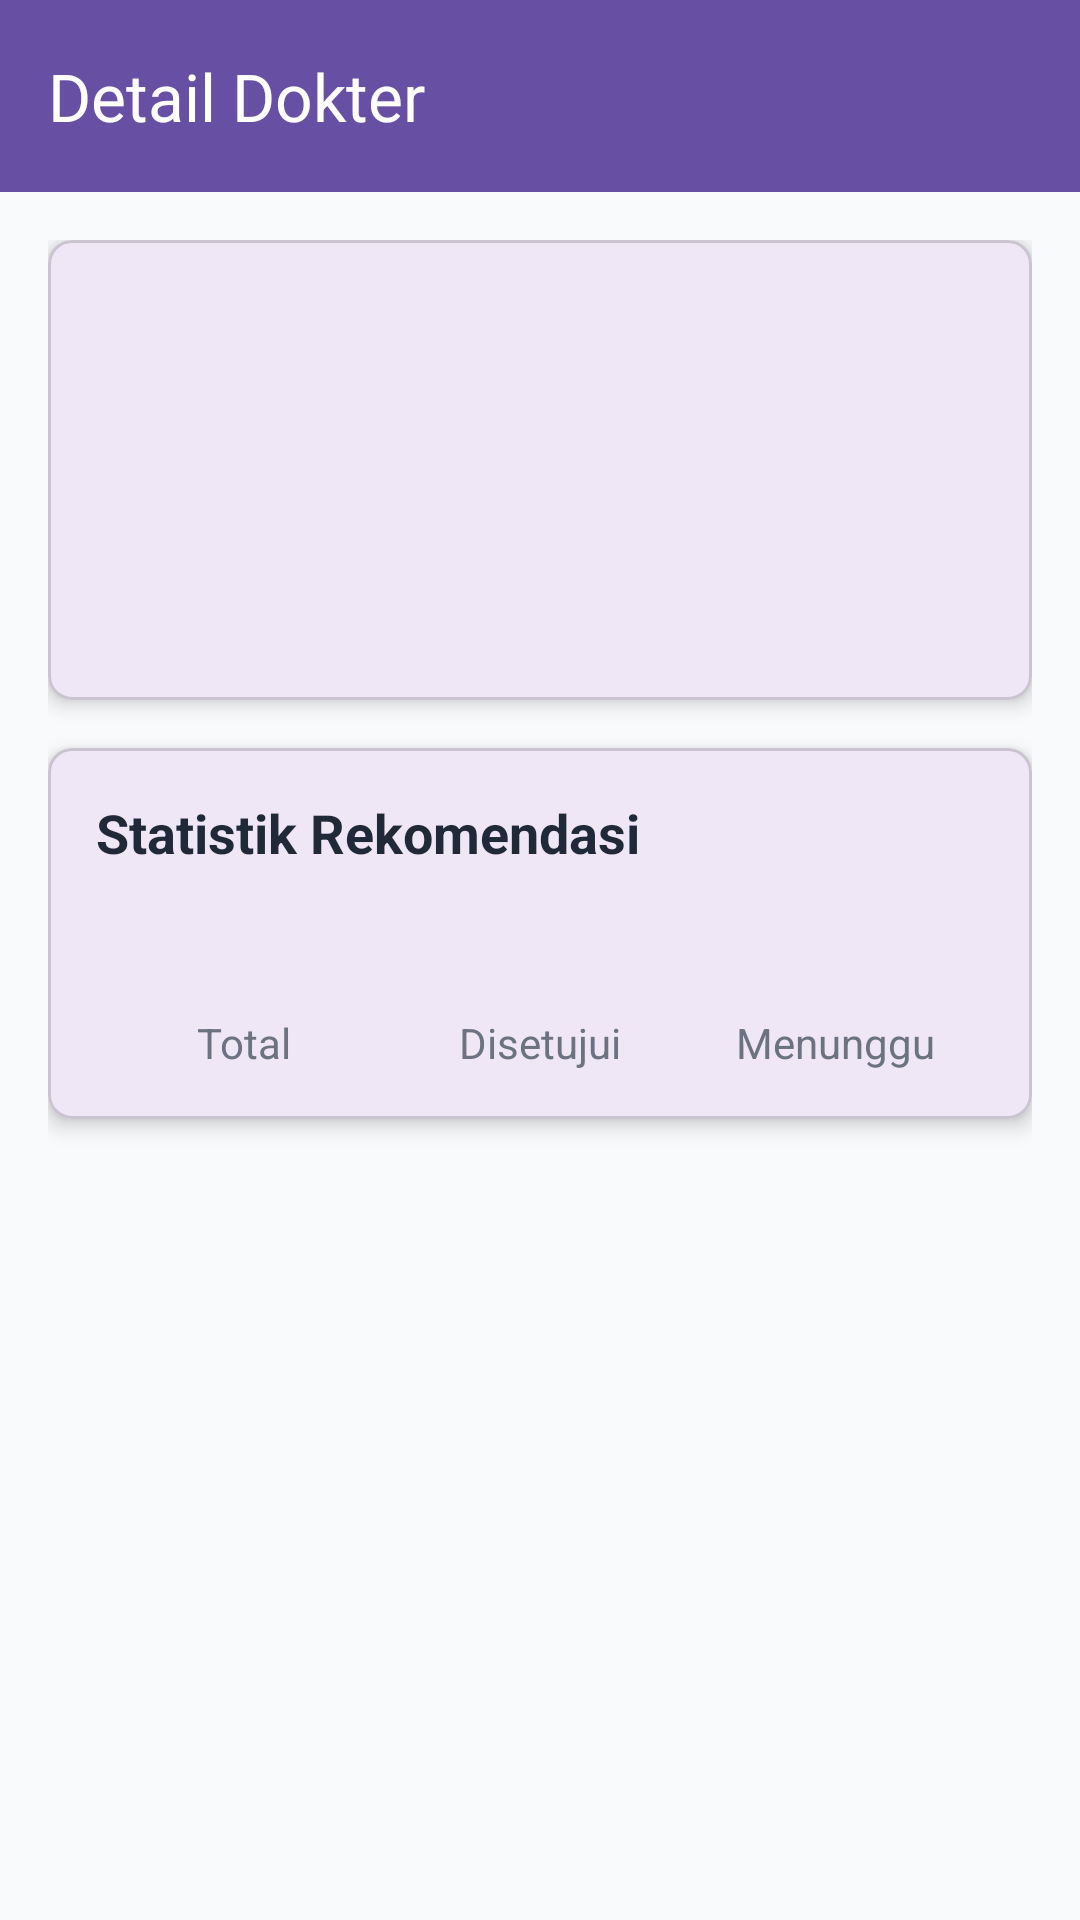

Produce the Android XML layout that renders to this screen, including the resource entries it uses.
<!-- AndroidManifest.xml: application theme Theme.SoundScape -->
<!-- res/layout/fragment_doctor_detail.xml -->
<?xml version="1.0" encoding="utf-8"?>
<androidx.coordinatorlayout.widget.CoordinatorLayout
    xmlns:android="http://schemas.android.com/apk/res/android"
    xmlns:app="http://schemas.android.com/apk/res-auto"
    xmlns:tools="http://schemas.android.com/tools"
    android:layout_width="match_parent"
    android:layout_height="match_parent"
    android:background="@color/background">

    <com.google.android.material.appbar.AppBarLayout
        android:layout_width="match_parent"
        android:layout_height="wrap_content"
        android:theme="@style/ThemeOverlay.AppCompat.Dark.ActionBar">

        <com.google.android.material.appbar.MaterialToolbar
            android:id="@+id/toolbar"
            android:layout_width="match_parent"
            android:layout_height="?attr/actionBarSize"
            android:background="?attr/colorPrimary"
            app:title="Detail Dokter"
            app:titleTextColor="@android:color/white" />

    </com.google.android.material.appbar.AppBarLayout>

    <androidx.core.widget.NestedScrollView
        android:layout_width="match_parent"
        android:layout_height="match_parent"
        app:layout_behavior="@string/appbar_scrolling_view_behavior">

        <LinearLayout
            android:layout_width="match_parent"
            android:layout_height="wrap_content"
            android:orientation="vertical"
            android:padding="16dp">

            
            <com.google.android.material.card.MaterialCardView
                android:layout_width="match_parent"
                android:layout_height="wrap_content"
                app:cardCornerRadius="8dp"
                app:cardElevation="4dp"
                android:layout_marginBottom="16dp">

                <LinearLayout
                    android:layout_width="match_parent"
                    android:layout_height="wrap_content"
                    android:orientation="vertical"
                    android:padding="16dp">

                    <TextView
                        android:id="@+id/tv_doctor_name"
                        android:layout_width="wrap_content"
                        android:layout_height="wrap_content"
                        android:textSize="24sp"
                        android:textStyle="bold"
                        android:textColor="@color/text_primary"
                        tools:text="Dr. John Doe" />

                    <TextView
                        android:id="@+id/tv_doctor_email"
                        android:layout_width="wrap_content"
                        android:layout_height="wrap_content"
                        android:layout_marginTop="8dp"
                        android:textSize="16sp"
                        android:textColor="@color/text_secondary"
                        tools:text="johndoe@hospital.com" />

                    <TextView
                        android:id="@+id/tv_specialization"
                        android:layout_width="wrap_content"
                        android:layout_height="wrap_content"
                        android:layout_marginTop="8dp"
                        android:textSize="16sp"
                        android:textColor="@color/text_primary"
                        tools:text="Spesialisasi: Psikiater" />

                    <TextView
                        android:id="@+id/tv_hospital"
                        android:layout_width="wrap_content"
                        android:layout_height="wrap_content"
                        android:layout_marginTop="8dp"
                        android:textSize="16sp"
                        android:textColor="@color/text_primary"
                        tools:text="RS. Siloam" />

                </LinearLayout>

            </com.google.android.material.card.MaterialCardView>

            
            <com.google.android.material.card.MaterialCardView
                android:layout_width="match_parent"
                android:layout_height="wrap_content"
                app:cardCornerRadius="8dp"
                app:cardElevation="4dp"
                android:layout_marginBottom="16dp">

                <LinearLayout
                    android:layout_width="match_parent"
                    android:layout_height="wrap_content"
                    android:orientation="vertical"
                    android:padding="16dp">

                    <TextView
                        android:layout_width="wrap_content"
                        android:layout_height="wrap_content"
                        android:text="Statistik Rekomendasi"
                        android:textSize="18sp"
                        android:textStyle="bold"
                        android:textColor="@color/text_primary"
                        android:layout_marginBottom="16dp" />

                    <LinearLayout
                        android:layout_width="match_parent"
                        android:layout_height="wrap_content"
                        android:orientation="horizontal"
                        android:weightSum="3">

                        
                        <LinearLayout
                            android:layout_width="0dp"
                            android:layout_height="wrap_content"
                            android:layout_weight="1"
                            android:orientation="vertical"
                            android:gravity="center">

                            <TextView
                                android:id="@+id/tv_total_recommendations"
                                android:layout_width="wrap_content"
                                android:layout_height="wrap_content"
                                android:textSize="24sp"
                                android:textStyle="bold"
                                android:textColor="@color/colorPrimary"
                                tools:text="25" />

                            <TextView
                                android:layout_width="wrap_content"
                                android:layout_height="wrap_content"
                                android:text="Total"
                                android:textSize="14sp"
                                android:textColor="@color/text_secondary" />

                        </LinearLayout>

                        
                        <LinearLayout
                            android:layout_width="0dp"
                            android:layout_height="wrap_content"
                            android:layout_weight="1"
                            android:orientation="vertical"
                            android:gravity="center">

                            <TextView
                                android:id="@+id/tv_approved_recommendations"
                                android:layout_width="wrap_content"
                                android:layout_height="wrap_content"
                                android:textSize="24sp"
                                android:textStyle="bold"
                                android:textColor="@color/success"
                                tools:text="20" />

                            <TextView
                                android:layout_width="wrap_content"
                                android:layout_height="wrap_content"
                                android:text="Disetujui"
                                android:textSize="14sp"
                                android:textColor="@color/text_secondary" />

                        </LinearLayout>

                        
                        <LinearLayout
                            android:layout_width="0dp"
                            android:layout_height="wrap_content"
                            android:layout_weight="1"
                            android:orientation="vertical"
                            android:gravity="center">

                            <TextView
                                android:id="@+id/tv_pending_recommendations"
                                android:layout_width="wrap_content"
                                android:layout_height="wrap_content"
                                android:textSize="24sp"
                                android:textStyle="bold"
                                android:textColor="@color/colorAccent"
                                tools:text="5" />

                            <TextView
                                android:layout_width="wrap_content"
                                android:layout_height="wrap_content"
                                android:text="Menunggu"
                                android:textSize="14sp"
                                android:textColor="@color/text_secondary" />

                        </LinearLayout>

                    </LinearLayout>

                </LinearLayout>

            </com.google.android.material.card.MaterialCardView>

        </LinearLayout>

    </androidx.core.widget.NestedScrollView>

</androidx.coordinatorlayout.widget.CoordinatorLayout>
<!-- resources referenced by this layout -->
<resources>
  <color name="background">#F8FAFB</color>
  <color name="colorAccent">#F59E0B</color>
  <color name="colorPrimary">#6366F1</color>
  <color name="success">#10B981</color>
  <color name="text_primary">#1F2937</color>
  <color name="text_secondary">#6B7280</color>
  <style name="Theme.SoundScape" parent="Base.Theme.SoundScape" />
  <style name="Base.Theme.SoundScape" parent="Theme.Material3.DayNight.NoActionBar">
          
          
      </style>
</resources>
